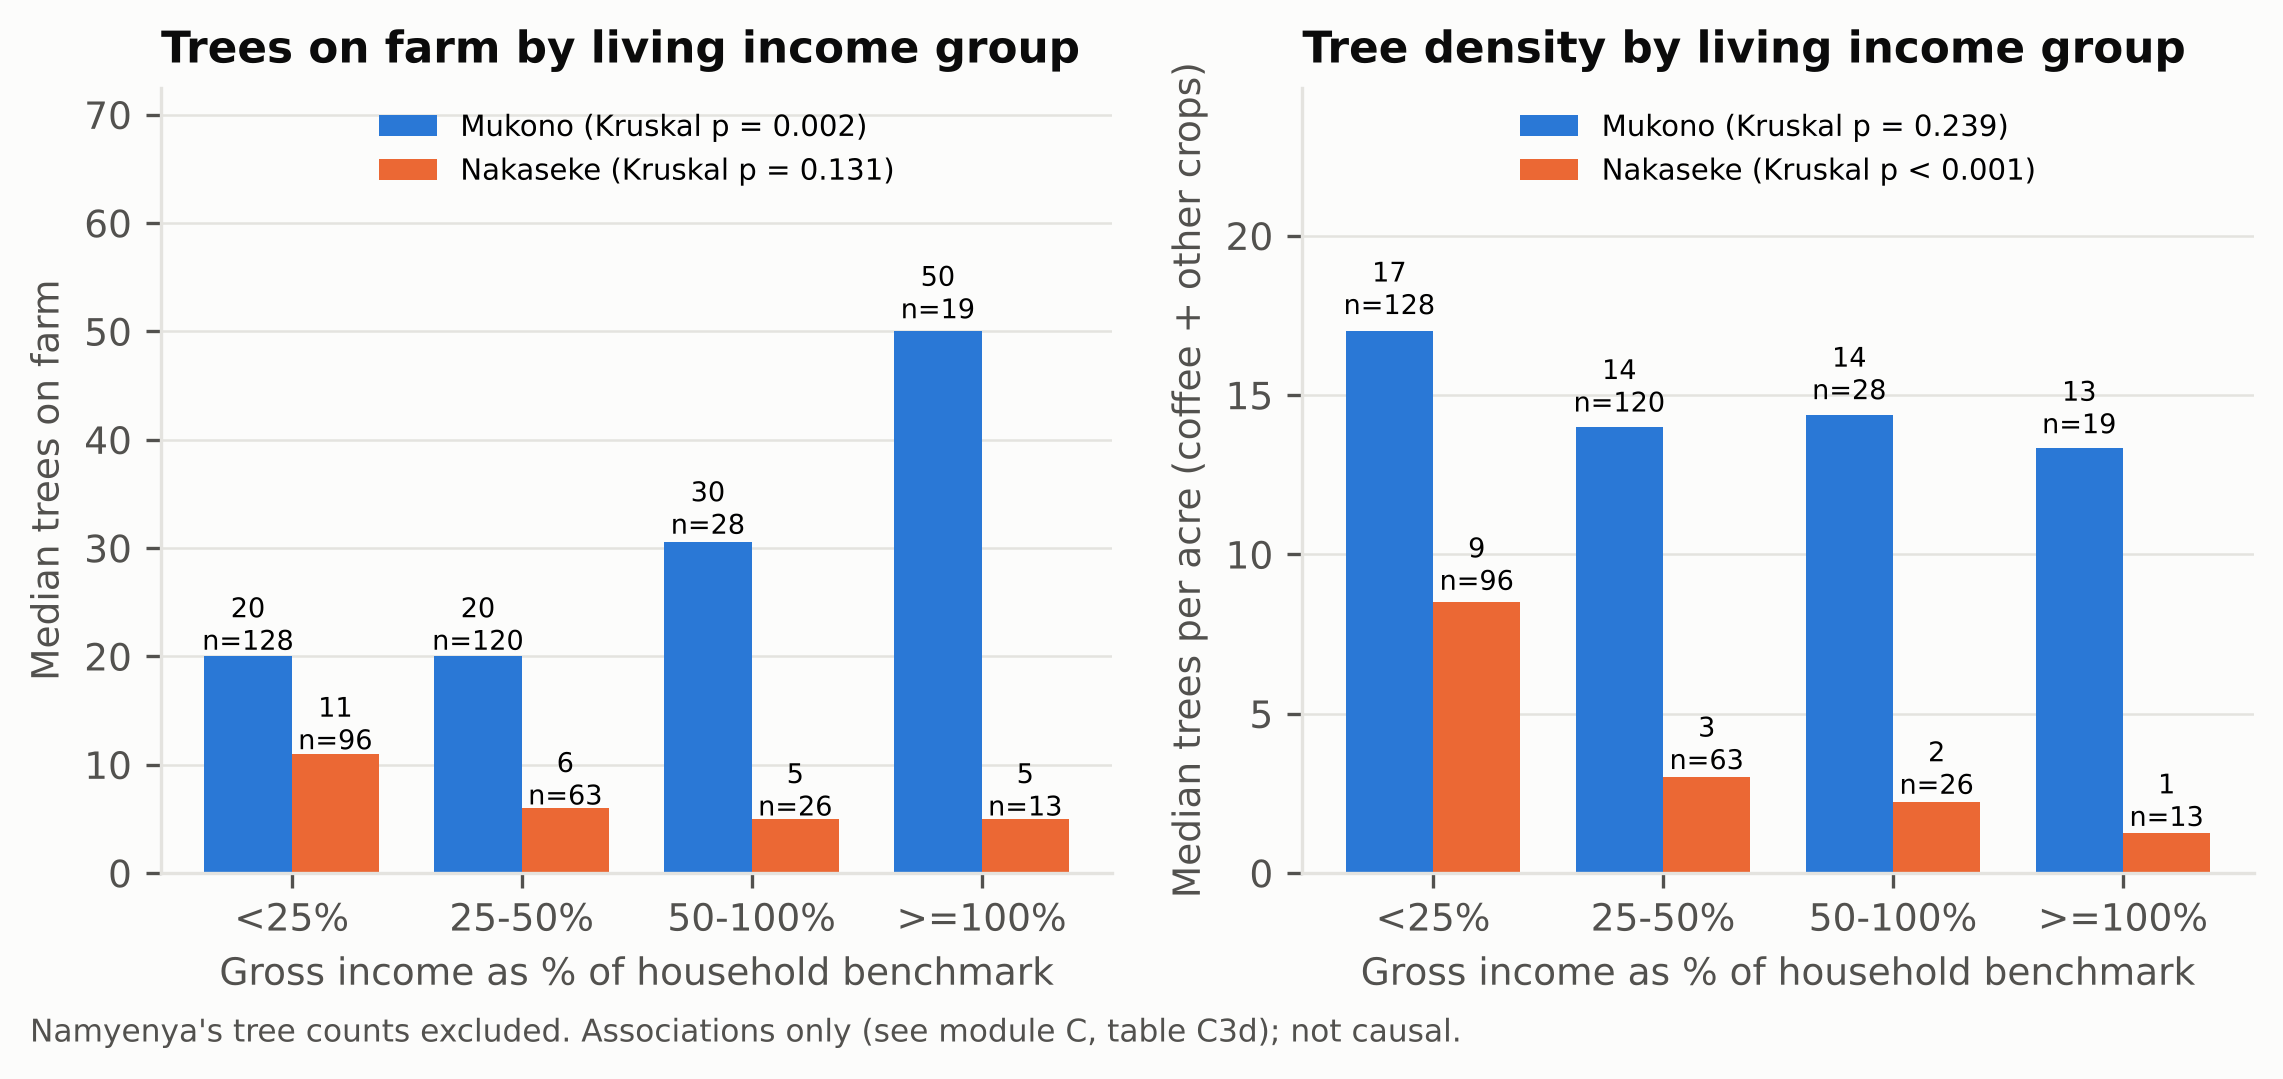

Data behind this chart, as committed beside it:
district, li_group, n with tree count, median trees on farm, median trees per cropped acre, Kruskal p trees (within district), Kruskal p trees/acre (within district)
Mukono, <25%, 128, 20.0, 17.0, 0.0, 0.24
Mukono, 25-50%, 120, 20.0, 14.0, 0.0, 0.24
Mukono, 50-100%, 28, 30.5, 14.38, 0.0, 0.24
Mukono, >=100%, 19, 50.0, 13.33, 0.0, 0.24
Nakaseke, <25%, 96, 11.0, 8.51, 0.13, 0.0
Nakaseke, 25-50%, 63, 6.0, 3.0, 0.13, 0.0
Nakaseke, 50-100%, 26, 5.0, 2.24, 0.13, 0.0
Nakaseke, >=100%, 13, 5.0, 1.25, 0.13, 0.0
